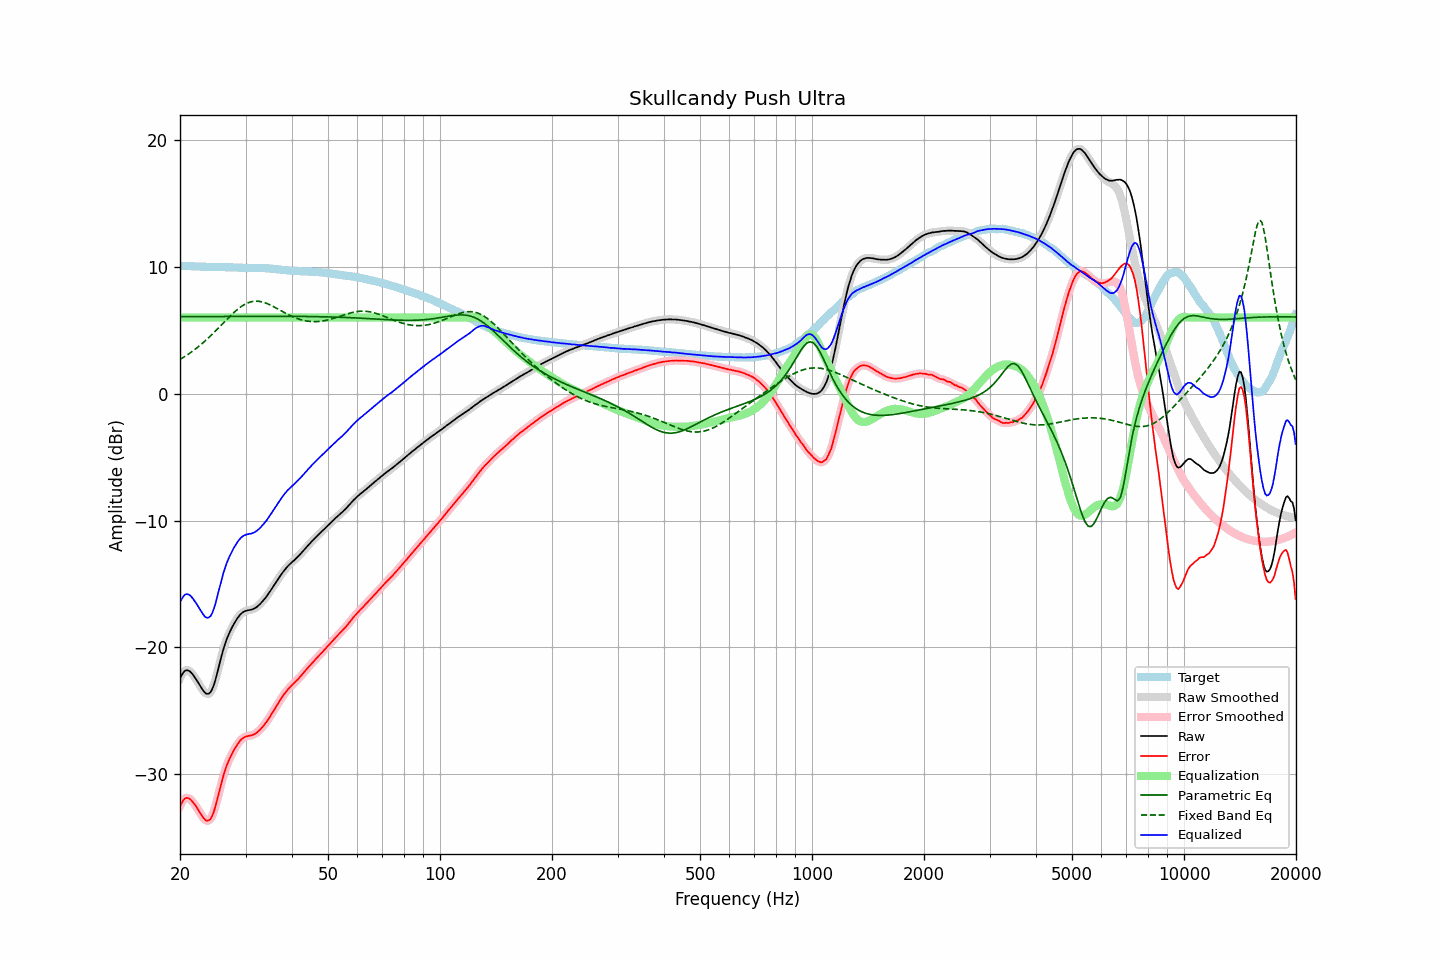

Values plotted in this chart, from the file beside it:
frequency, raw, error, smoothed, error_smoothed, equalization, parametric_eq, fixed_band_eq, equalized_raw, equalized_smoothed, target
20.00, -22.45, -32.53, -22.45, -32.54, 6.00, 6.07, 2.69, -16.45, -16.45, 10.08
20.20, -22.20, -32.28, -22.19, -32.27, 6.00, 6.08, 2.77, -16.20, -16.19, 10.08
20.40, -22.00, -32.07, -21.99, -32.07, 6.00, 6.08, 2.85, -16.00, -15.99, 10.07
20.61, -21.85, -31.92, -21.86, -31.93, 6.00, 6.08, 2.93, -15.85, -15.86, 10.07
20.81, -21.80, -31.86, -21.80, -31.86, 6.00, 6.08, 3.01, -15.80, -15.80, 10.06
21.02, -21.82, -31.88, -21.81, -31.87, 6.00, 6.08, 3.10, -15.82, -15.81, 10.06
21.23, -21.88, -31.93, -21.88, -31.93, 6.00, 6.08, 3.18, -15.88, -15.88, 10.05
21.44, -22.00, -32.05, -22.00, -32.04, 6.00, 6.08, 3.28, -16.00, -16.00, 10.05
21.66, -22.14, -32.18, -22.14, -32.19, 6.00, 6.08, 3.37, -16.14, -16.14, 10.04
21.87, -22.32, -32.36, -22.32, -32.36, 6.00, 6.08, 3.47, -16.32, -16.32, 10.04
22.09, -22.51, -32.54, -22.51, -32.54, 6.00, 6.08, 3.56, -16.51, -16.51, 10.03
22.31, -22.71, -32.74, -22.71, -32.74, 6.00, 6.08, 3.66, -16.71, -16.71, 10.03
22.54, -22.91, -32.94, -22.92, -32.94, 6.00, 6.08, 3.77, -16.91, -16.92, 10.03
22.76, -23.13, -33.14, -23.13, -33.15, 6.00, 6.08, 3.87, -17.13, -17.13, 10.02
22.99, -23.33, -33.34, -23.33, -33.34, 6.00, 6.08, 3.98, -17.33, -17.33, 10.02
23.22, -23.50, -33.50, -23.50, -33.51, 6.00, 6.08, 4.09, -17.50, -17.50, 10.00
23.45, -23.63, -33.63, -23.62, -33.62, 6.00, 6.08, 4.21, -17.63, -17.62, 10.00
23.69, -23.67, -33.67, -23.67, -33.67, 6.00, 6.08, 4.32, -17.67, -17.67, 10.00
23.92, -23.64, -33.63, -23.64, -33.64, 6.00, 6.08, 4.44, -17.64, -17.64, 9.99
24.16, -23.53, -33.53, -23.52, -33.51, 6.00, 6.09, 4.56, -17.53, -17.52, 9.99
24.40, -23.30, -33.29, -23.30, -33.29, 6.00, 6.09, 4.68, -17.30, -17.30, 9.99
24.65, -22.98, -32.97, -22.98, -32.97, 6.00, 6.09, 4.81, -16.98, -16.98, 9.99
24.89, -22.58, -32.56, -22.57, -32.55, 6.00, 6.09, 4.94, -16.58, -16.57, 9.98
25.14, -22.10, -32.08, -22.10, -32.08, 6.00, 6.09, 5.06, -16.10, -16.10, 9.98
25.39, -21.60, -31.57, -21.60, -31.58, 6.00, 6.09, 5.19, -15.60, -15.60, 9.98
25.65, -21.10, -31.08, -21.10, -31.07, 6.00, 6.09, 5.32, -15.10, -15.10, 9.98
25.91, -20.61, -30.58, -20.61, -30.58, 6.00, 6.09, 5.45, -14.61, -14.61, 9.97
26.16, -20.14, -30.11, -20.15, -30.12, 6.00, 6.09, 5.58, -14.14, -14.15, 9.97
26.43, -19.74, -29.72, -19.74, -29.71, 6.00, 6.09, 5.71, -13.74, -13.74, 9.97
26.69, -19.37, -29.33, -19.37, -29.34, 6.00, 6.09, 5.84, -13.37, -13.37, 9.96
26.96, -19.06, -29.02, -19.06, -29.02, 6.00, 6.09, 5.97, -13.06, -13.06, 9.96
27.23, -18.77, -28.73, -18.77, -28.73, 6.00, 6.09, 6.10, -12.77, -12.77, 9.96
27.50, -18.52, -28.48, -18.51, -28.47, 6.00, 6.09, 6.22, -12.52, -12.51, 9.96
27.77, -18.27, -28.23, -18.27, -28.23, 6.00, 6.09, 6.34, -12.27, -12.27, 9.96
28.05, -18.05, -27.99, -18.05, -28.00, 6.00, 6.09, 6.45, -12.05, -12.05, 9.94
28.33, -17.85, -27.79, -17.84, -27.78, 6.00, 6.09, 6.56, -11.85, -11.84, 9.94
28.62, -17.65, -27.59, -17.65, -27.59, 6.00, 6.09, 6.67, -11.65, -11.65, 9.94
28.90, -17.49, -27.42, -17.49, -27.42, 6.00, 6.09, 6.77, -11.49, -11.49, 9.93
29.19, -17.35, -27.28, -17.35, -27.28, 6.00, 6.10, 6.86, -11.35, -11.35, 9.93
29.48, -17.25, -27.17, -17.25, -27.17, 6.00, 6.10, 6.95, -11.25, -11.25, 9.93
29.78, -17.17, -27.08, -17.17, -27.09, 6.00, 6.10, 7.02, -11.17, -11.17, 9.91
30.08, -17.12, -27.03, -17.12, -27.03, 6.00, 6.10, 7.09, -11.12, -11.12, 9.91
30.38, -17.09, -27.00, -17.09, -27.00, 6.00, 6.10, 7.15, -11.09, -11.09, 9.91
30.68, -17.06, -26.97, -17.06, -26.97, 6.00, 6.10, 7.20, -11.06, -11.06, 9.91
30.99, -17.04, -26.94, -17.03, -26.94, 6.00, 6.10, 7.24, -11.04, -11.03, 9.91
31.30, -17.00, -26.90, -17.00, -26.91, 6.00, 6.10, 7.26, -11.00, -11.00, 9.90
31.61, -16.95, -26.86, -16.95, -26.86, 6.00, 6.10, 7.29, -10.95, -10.95, 9.91
31.93, -16.88, -26.79, -16.88, -26.79, 6.00, 6.10, 7.29, -10.88, -10.88, 9.91
32.24, -16.79, -26.69, -16.79, -26.70, 6.00, 6.10, 7.29, -10.79, -10.79, 9.91
32.57, -16.68, -26.58, -16.68, -26.58, 6.00, 6.10, 7.28, -10.68, -10.68, 9.91
32.89, -16.56, -26.46, -16.55, -26.46, 6.00, 6.10, 7.27, -10.56, -10.55, 9.90
33.22, -16.42, -26.32, -16.42, -26.32, 6.00, 6.10, 7.24, -10.42, -10.42, 9.90
33.55, -16.28, -26.17, -16.27, -26.17, 6.00, 6.10, 7.20, -10.28, -10.27, 9.90
33.89, -16.12, -26.01, -16.12, -26.01, 6.00, 6.10, 7.16, -10.12, -10.12, 9.89
34.23, -15.96, -25.84, -15.95, -25.84, 6.00, 6.10, 7.11, -9.96, -9.95, 9.88
34.57, -15.78, -25.65, -15.78, -25.65, 6.00, 6.10, 7.06, -9.78, -9.78, 9.88
34.92, -15.59, -25.45, -15.59, -25.45, 6.00, 6.10, 7.00, -9.59, -9.59, 9.87
35.27, -15.40, -25.25, -15.40, -25.25, 6.00, 6.10, 6.94, -9.40, -9.40, 9.85
35.62, -15.20, -25.04, -15.20, -25.05, 6.00, 6.10, 6.87, -9.20, -9.20, 9.84
35.97, -15.01, -24.85, -15.01, -24.84, 6.00, 6.10, 6.81, -9.01, -9.01, 9.83
... 635 more rows
